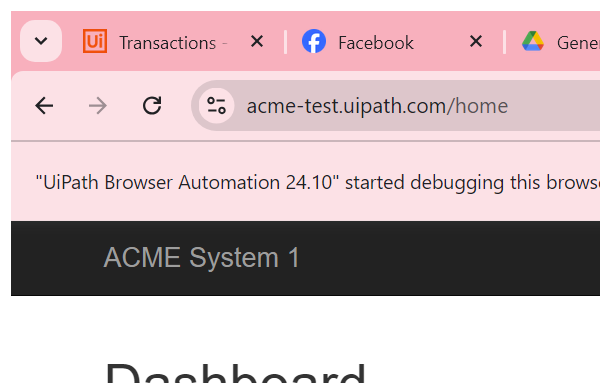
Task: The Performer processes all the transactions loaded by the Dispatcher to the queue.
Workflow: System1_NavigateTo_WIDetails

Step 1: Attach Browser 'chrome.exe ACME' in window 'ACME System 1 - Dashboard' (chrome.exe)
